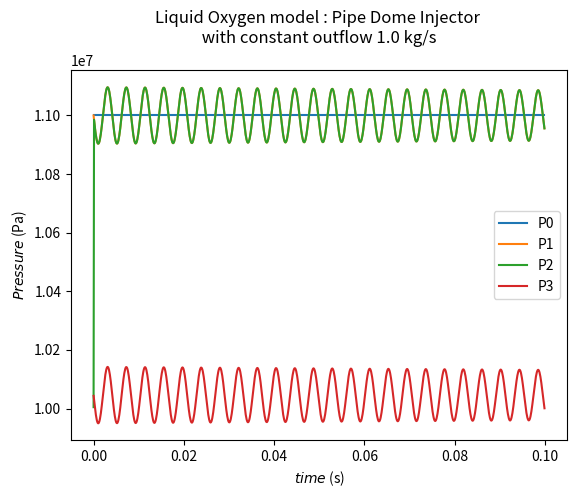
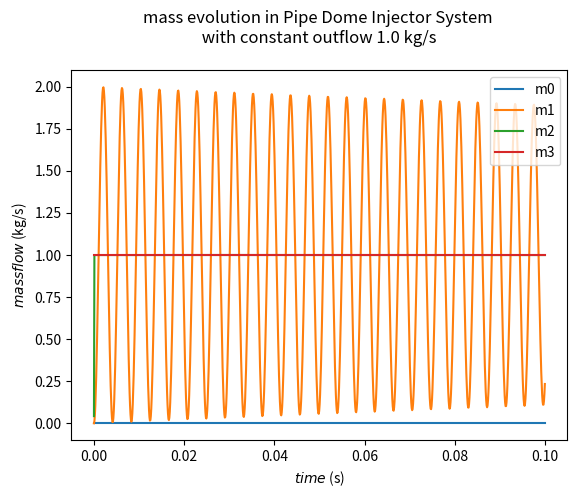

Write the Python code that produced these figures, in order.
# -*- coding: utf-8 -*-
"""
Created on Thu Jul  6 14:48:39 2023

[redacted]

"""

"""
Comment : 
    Modele with equation for the injector quasi 1D => 1 equation with capacitance and inductance hypothesis 
    we look at it like at a pipe 
    full implicit 
    BOUNDARY CONDITION IS MASS FLOW
"""


import scipy as scipy
import numpy as np
import math
import matplotlib.pyplot as plt
import sys
from scipy.optimize import fsolve
import time 




a = 1355**2
rho = 1197

Nombre_injector = 5

l_pipe = 2
l_dome = 0.1
l_injector = 0.05

d_injector = 0.003
d_pipe = 0.2
d_dome = 0.4

A_pipe = (d_pipe/2)**2 * 3.14
A_dome = (d_dome/2)**2 * 3.14
A_injector = (d_injector/2)**2 * 3.14

V_injector = l_injector * A_injector
V_pipe = l_pipe * A_pipe
V_dome = l_dome * A_dome

t = 0
dt = 10e-7

type_simulation = 1
gamma = 1
mu = 1e-5
eta = 1e-3

zeta0 = 1
zeta1 = 1-A_pipe/A_dome
zeta2 = 12
zeta3 = 2.85


zeta1 = (1-d_pipe/d_dome)**2
zeta2 = 30
zeta3 = 2.85


P0i = 11e6
P1i = 11e6
P2i = 11e6
P3i = 11e6

m0i = 0
m1i = 0
m2i = 0
m3i = 1

m0 = m0i
m1 = m1i
m2 = m2i
m3 = m3i

P0 = P0i
P1 = P1i
P2 = P2i
P3 = P3i

def a_sound(Pressure_current,Pressure_init,rho_init):
    # if liquid, option to return something cste
    if type_simulation == 0 :
        return gamma * Pressure_current  / (rho_init * (Pressure_current/Pressure_init)**(1/gamma) )
    else : 
        # return ( 2.2e9 / rho_init ) / (1+(l_pipe/0.1)*(2.2e9/50e9))
        return 2.2e9 / rho_init

def calculate_rho(Pressure_current,Pressure_init,rho_init):
    # if liquid, option to return something cste
    if type_simulation == 0 : 
        return rho_init * (Pressure_current/Pressure_init)**(1/gamma)
    else :
        return rho_init

def Reynolds(m_flow, length, section):
    m=m_flow
    if m_flow==0:
        m=1e-12
    # return m / (length*mu)
    return (m * length ) / ( section * eta )

def function(S):
    lambda1 = 64/Reynolds(m1,l_pipe,A_pipe)*1/d_pipe *l_pipe
    xi1 = 0.5 * A_pipe**(-2) * ( lambda1 + zeta1 )
    lambda2 = 64/Reynolds(m2,l_dome,A_dome)*1/d_dome *l_dome
    xi2 = 0.5 * A_dome**(-2) * ( lambda2 + zeta2 )
    lambda3 = 64/Reynolds(m2,l_injector,A_injector)*1/d_injector *l_injector
    xi3 = 0.5 * A_injector**(-2) * ( lambda3 + zeta3 )    
    return np.array([
        S[0] - P0,
        S[1] - P1 - dt * a / V_dome *(S[5] - S[6]) ,
        S[2] - P2 - dt * a / V_injector *(S[6] - S[7])/Nombre_injector ,
        S[4] ,
        S[5] - m1 - dt * A_pipe / l_pipe * ( S[0] - S[1] - xi1 / rho * S[5]*np.abs(S[5]) ) ,
        S[6] - m2 - dt * A_dome / l_dome * ( S[1] - S[2] - xi2 / rho * S[6]*np.abs(S[6]) )  ,
        # ( S[7] - m3 ) / Nombre_injector - dt * A_injector/l_injector * ( S[2] - S[3] - xi3 / rho * (S[7]*np.abs(S[7]) ) / (Nombre_injector**2) ) ,
        S[7] - np.sign(S[2]-S[3])*np.sqrt(rho * Nombre_injector * Nombre_injector / xi3 * np.abs(S[2]-S[3]))  ,
        S[7] - m3
        ])


list_pressure_0 = []
list_pressure_1 = []
list_pressure_2 = []
list_pressure_3 = []

list_mass_flow_0 = []
list_mass_flow_1 = []
list_mass_flow_2 = []
list_mass_flow_3 = []

time_storage = []


start = time.time() 
print("Start computing") 


while t<0.1:
    
    ############################################################  
    #### LOOP AND CALCULUS 
    ############################################################
    
    t = t + dt
    root = fsolve(function, [P0, P1, P2, P3, m0, m1, m2, m3])
    P0 = root[0]
    P1 = root[1]
    P2 = root[2]
    P3 = root[3]
    m0 = root[4]
    m1 = root[5]
    m2 = root[6]
    m3 = root[7]

    ############################################################  
    #### SAVE 
    ############################################################

    list_pressure_0.append(P0)
    list_pressure_1.append(P1)
    list_pressure_2.append(P2)
    list_pressure_3.append(P3)
    
    list_mass_flow_0.append(m0)
    list_mass_flow_1.append(m1)
    list_mass_flow_2.append(m2)
    list_mass_flow_3.append(m3)

    time_storage.append(t)

    
end = time.time() 
print(f'time of simulation : {end - start}')
   
############################################################  
#### PLOTS 
############################################################


plt.figure()
plt.plot(time_storage[::100],list_pressure_0[::100])
plt.plot(time_storage[::100],list_pressure_1[::100])
plt.plot(time_storage[::100],list_pressure_2[::100])
plt.plot(time_storage[10::100],list_pressure_3[10::100])

plt.title(f'Liquid Oxygen model : Pipe Dome Injector \n with constant outflow {m3} kg/s \n')
plt.xlabel(r'$time$ (s)')
plt.legend(['P0','P1','P2','P3'])
plt.ylabel(r'$Pressure$ (Pa)')

plt.figure()
plt.plot(time_storage[::100],list_mass_flow_0[::100])
plt.plot(time_storage[::100],list_mass_flow_1[::100])
plt.plot(time_storage[::100],list_mass_flow_2[::100])
plt.plot(time_storage[::100],list_mass_flow_3[::100])

plt.title(f'mass evolution in Pipe Dome Injector System \n with constant outflow {m3} kg/s \n')
plt.xlabel(r'$time$ (s)')
plt.legend(['m0','m1','m2','m3'])
plt.ylabel(r'$mass flow$ (kg/s)')